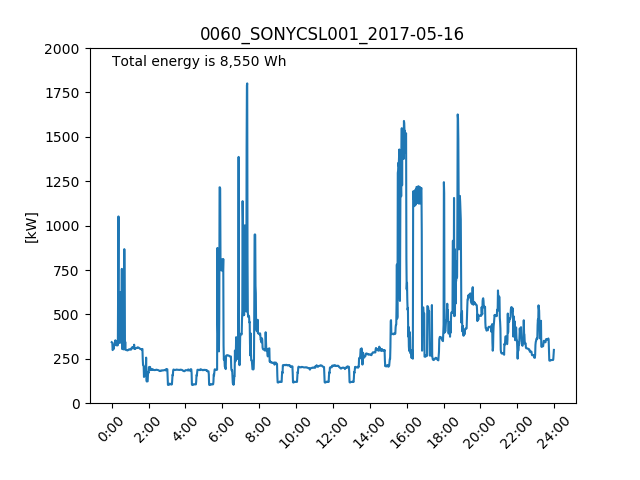

The data file committed next to this chart (first rows):
, power, time
0, 343.7, 2017-05-16 00:00:00
1, 342.5, 2017-05-16 00:01:00
2, 339.1, 2017-05-16 00:02:00
3, 299, 2017-05-16 00:03:00
4, 301.5, 2017-05-16 00:04:00
5, 316.6, 2017-05-16 00:05:00
6, 310.3, 2017-05-16 00:06:00
7, 305.9, 2017-05-16 00:07:00
8, 329.1, 2017-05-16 00:08:00
9, 324.9, 2017-05-16 00:09:00
10, 342.3, 2017-05-16 00:10:00
11, 343.2, 2017-05-16 00:11:00
12, 354.2, 2017-05-16 00:12:00
13, 328.9, 2017-05-16 00:13:00
14, 328.2, 2017-05-16 00:14:00
15, 327.3, 2017-05-16 00:15:00
16, 328.5, 2017-05-16 00:16:00
17, 325, 2017-05-16 00:17:00
18, 349.8, 2017-05-16 00:18:00
19, 327.8, 2017-05-16 00:19:00
20, 326.1, 2017-05-16 00:20:00
21, 751.2, 2017-05-16 00:21:00
22, 1052, 2017-05-16 00:22:00
23, 340.2, 2017-05-16 00:23:00
24, 344.8, 2017-05-16 00:24:00
25, 343.1, 2017-05-16 00:25:00
26, 343.6, 2017-05-16 00:26:00
27, 341.9, 2017-05-16 00:27:00
28, 624.2, 2017-05-16 00:28:00
29, 342.5, 2017-05-16 00:29:00
30, 342.5, 2017-05-16 00:30:00
31, 625.7, 2017-05-16 00:31:00
32, 525, 2017-05-16 00:32:00
33, 756.3, 2017-05-16 00:33:00
34, 305.8, 2017-05-16 00:34:00
35, 546.2, 2017-05-16 00:35:00
36, 304.6, 2017-05-16 00:36:00
37, 505.7, 2017-05-16 00:37:00
38, 303.3, 2017-05-16 00:38:00
39, 304.1, 2017-05-16 00:39:00
40, 303.5, 2017-05-16 00:40:00
41, 867.4, 2017-05-16 00:41:00
42, 588, 2017-05-16 00:42:00
43, 303.7, 2017-05-16 00:43:00
44, 345.5, 2017-05-16 00:44:00
45, 302.5, 2017-05-16 00:45:00
46, 300.9, 2017-05-16 00:46:00
47, 299.5, 2017-05-16 00:47:00
48, 298.9, 2017-05-16 00:48:00
49, 297.7, 2017-05-16 00:49:00
50, 298.2, 2017-05-16 00:50:00
51, 298.3, 2017-05-16 00:51:00
52, 297, 2017-05-16 00:52:00
53, 299.4, 2017-05-16 00:53:00
54, 299.9, 2017-05-16 00:54:00
55, 301.3, 2017-05-16 00:55:00
56, 301.7, 2017-05-16 00:56:00
57, 303.8, 2017-05-16 00:57:00
58, 303.8, 2017-05-16 00:58:00
59, 304.2, 2017-05-16 00:59:00
... 1,380 more rows
